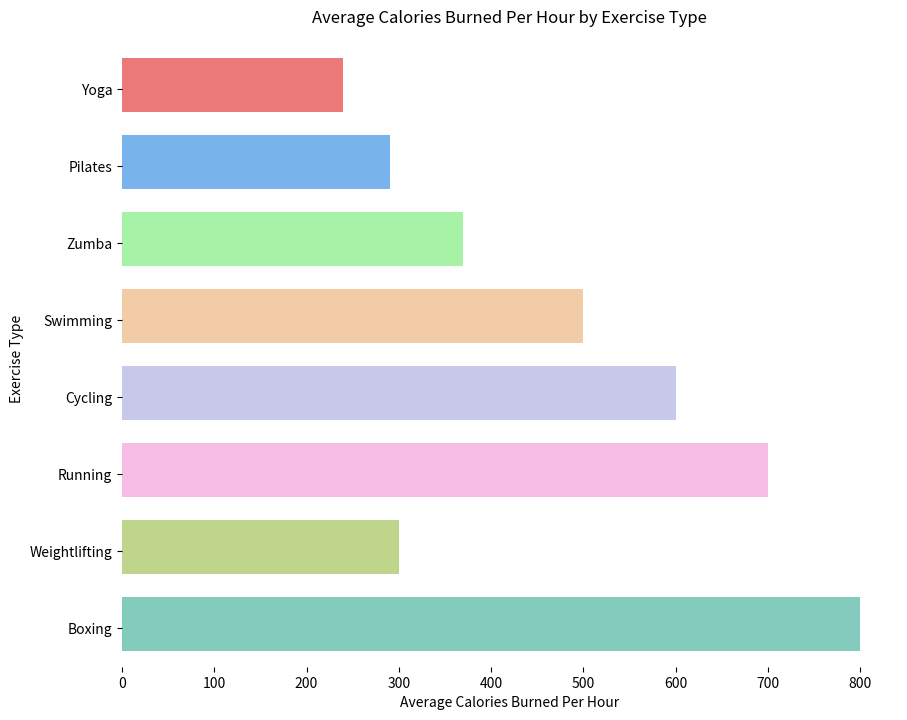

Generate this figure with matplotlib:

import seaborn as sns
import pandas as pd
import matplotlib.pyplot as plt

# Data
data = {
    'Exercise Type': ['Yoga', 'Pilates', 'Zumba', 'Swimming', 'Cycling', 'Running', 'Weightlifting', 'Boxing'],
    'AverageCaloriesBurnedPerHour': [240, 290, 370, 500, 600, 700, 300, 800]
}

df = pd.DataFrame(data)

# Plot
plt.figure(figsize=(10, 8))  # Width and height modification
sns.barplot(y="Exercise Type", x="AverageCaloriesBurnedPerHour", data=df,
            palette=['#ff6666', '#66b3ff', '#99ff99', '#ffcc99', '#c2c2f0', '#ffb3e6', '#c4e17f', '#76d7c4'])  # Color modification using specific color codes

# Set the height of bars
for bar in plt.gca().patches:
    bar.set_height(0.7)  # Height of bars when horizontal

plt.ylabel('Exercise Type')
plt.xlabel('Average Calories Burned Per Hour')
plt.title('Average Calories Burned Per Hour by Exercise Type', pad=20)
sns.despine(left=True, bottom=True)  # Cleaning up the plot
plt.show()
